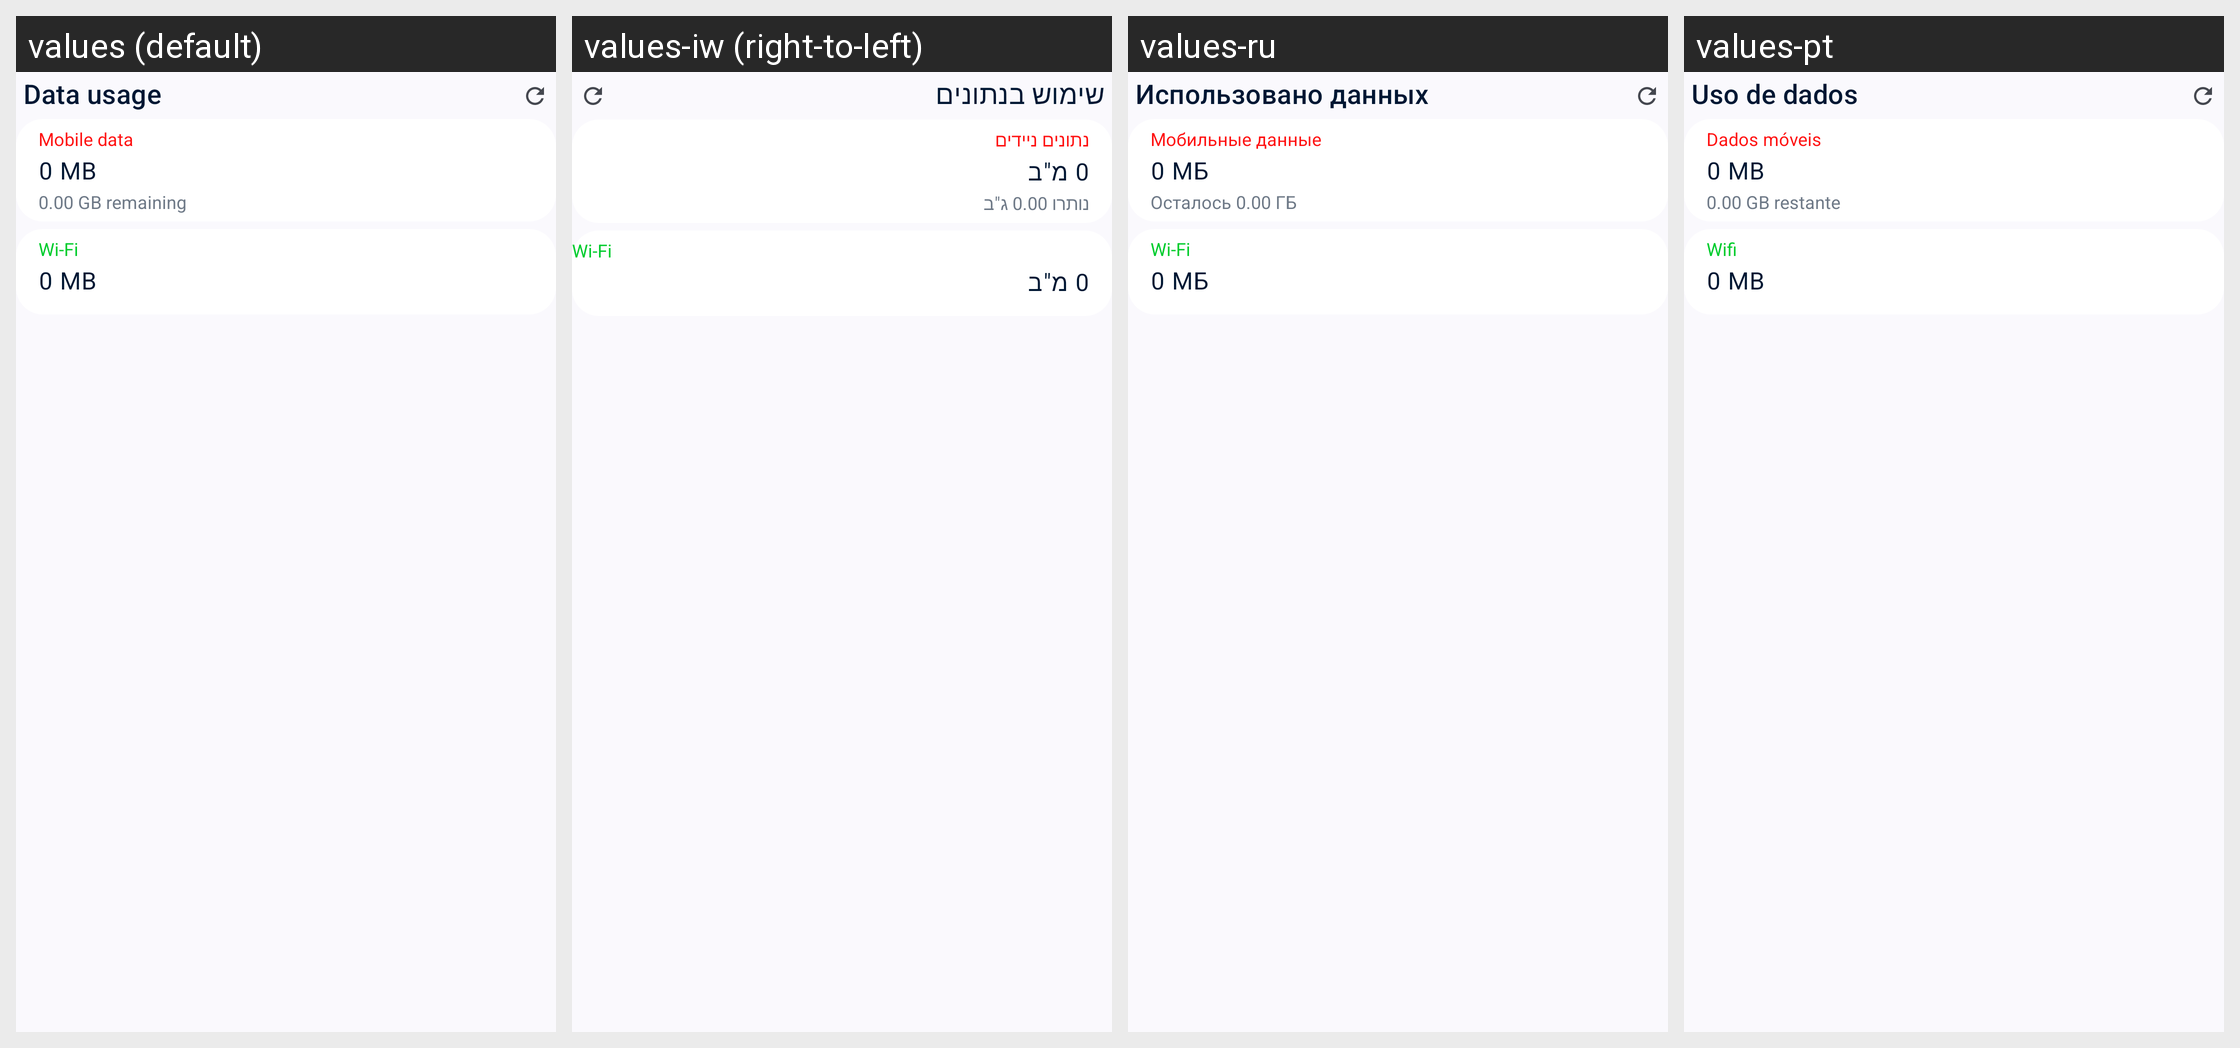

Strings drawn on this Android screen and how each of the app's shown locales translates them:
Android screen res/layout/layout_widget.xml rendered under 4 locales, left to right: values (default), values-iw (right-to-left), values-ru, values-pt. Device: Nexus 5 (rendered at 1080×1920; each locale shown at half size, 540×960, under a caption strip naming it); theme Theme.DataMonitor.
Other locales in the repository, not shown: values-ar, values-bho, values-cs, values-de, values-es, values-et, values-fr, values-ga, values-hi, values-hu, values-ia, values-in, values-it, values-ja, values-ko, values-ml, values-mr, values-ms, values-nb-rNO, values-nl, values-ota, values-pl, values-pt-rBR, values-ro, values-ta, values-tr, values-uk, values-uz, values-vi, values-zh-rCN, values-zh-rTW.
Strings drawn on this screen, with the default value and each locale's value (text and hints the layout hard-codes, and strings that could not be matched under every locale, appear in the picture but are not listed):

title_data_usage
  values: Data usage
  values-iw: שימוש בנתונים
  values-ru: Использовано данных
  values-pt: Uso de dados

label_mobile_data
  values: Mobile data
  values-iw: נתונים ניידים
  values-ru: Мобильные данные
  values-pt: Dados móveis

app_data_usage_placeholder
  values: 0 MB
  values-iw: 0 מ"ב
  values-ru: 0 МБ
  values-pt: 0 MB

data_remaining_placeholder
  values: 0.00 GB remaining
  values-iw: נותרו 0.00 ג"ב
  values-ru: Осталось 0.00 ГБ
  values-pt: 0.00 GB restante

label_wifi
  values: Wi-Fi
  values-iw: Wi-Fi
  values-ru: Wi-Fi
  values-pt: Wifi
